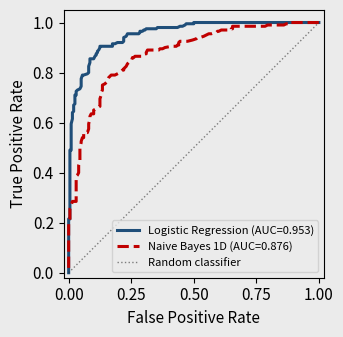

Recreate this plot in Python. (Note: this script raises an exception after producing the figure.)
# Figure: ROC curve comparison — Logistic Regression vs Naive Bayes
# Reference: Bishop & Bishop (2024), Fig. 5.11
# Chapter: 05
# Quantlet: https://github.com/danpele/NEURAL_BIZ/tree/master/Bishop_Ch_05

import numpy as np
import matplotlib
matplotlib.use('Agg')
import matplotlib.pyplot as plt
from scipy.special import expit
import os

# ── Course-wide colors ──
BLUE    = '#1f4e79'   # primary / training
CRIMSON = '#c00000'   # secondary / test
GREEN   = '#2e7d32'   # reference
GRAY    = '#333333'   # data points
GOLD    = '#d4a017'   # alternative

# ── Plot styling ──
plt.rc('text', usetex=False)
plt.rcParams['figure.facecolor'] = '#EBEBEB'
plt.rcParams['axes.facecolor']   = '#EBEBEB'
plt.rcParams['font.size'] = 11

np.random.seed(42)

# ── Generate synthetic two-class data ──
N = 200
# Class 0: centered at (-1, -1)
X0 = np.random.randn(N, 2) * 1.2 + np.array([-1, -1])
# Class 1: centered at (1, 1)
X1 = np.random.randn(N, 2) * 1.2 + np.array([1, 1])

X = np.vstack([X0, X1])
y = np.hstack([np.zeros(N), np.ones(N)])

# ── Fit logistic regression (closed-form approximation via IRLS) ──
# Add bias column
X_aug = np.column_stack([np.ones(2 * N), X])

# Simple gradient descent for logistic regression
w = np.zeros(3)
lr = 0.01
for _ in range(1000):
    z = X_aug @ w
    p = expit(z)
    grad = X_aug.T @ (p - y) / (2 * N)
    w -= lr * grad

# Logistic regression scores
scores_lr = X_aug @ w

# ── Naive Bayes (using only first feature, weaker model) ──
# Simple 1D model using only x1
mu0 = X0[:, 0].mean()
mu1 = X1[:, 0].mean()
sigma = X[:, 0].std()
# Log-likelihood ratio as score
scores_nb = (X[:, 0] - mu0)**2 / (2 * sigma**2) - (X[:, 0] - mu1)**2 / (2 * sigma**2)

# ── Compute ROC curves ──
def compute_roc(y_true, scores, n_thresholds=500):
    thresholds = np.linspace(scores.min() - 1, scores.max() + 1, n_thresholds)
    tpr_list, fpr_list = [], []
    for t in thresholds:
        pred = (scores >= t).astype(int)
        tp = np.sum((pred == 1) & (y_true == 1))
        fp = np.sum((pred == 1) & (y_true == 0))
        fn = np.sum((pred == 0) & (y_true == 1))
        tn = np.sum((pred == 0) & (y_true == 0))
        tpr = tp / (tp + fn) if (tp + fn) > 0 else 0
        fpr = fp / (fp + tn) if (fp + tn) > 0 else 0
        tpr_list.append(tpr)
        fpr_list.append(fpr)
    return np.array(fpr_list), np.array(tpr_list)

fpr_lr, tpr_lr = compute_roc(y, scores_lr)
fpr_nb, tpr_nb = compute_roc(y, scores_nb)

# ── AUC (trapezoidal) ──
auc_lr = -np.trapz(tpr_lr, fpr_lr)
auc_nb = -np.trapz(tpr_nb, fpr_nb)

# ── Plot ──
fig, ax = plt.subplots(figsize=(5, 3.5))

ax.plot(fpr_lr, tpr_lr, color=BLUE, lw=2.2,
        label=f'Logistic Regression (AUC={auc_lr:.3f})')
ax.plot(fpr_nb, tpr_nb, color=CRIMSON, lw=2.2, linestyle='--',
        label=f'Naive Bayes 1D (AUC={auc_nb:.3f})')
ax.plot([0, 1], [0, 1], color=GRAY, lw=1, linestyle=':', alpha=0.6,
        label='Random classifier')

ax.set_xlabel('False Positive Rate')
ax.set_ylabel('True Positive Rate')
ax.set_xlim(-0.02, 1.02)
ax.set_ylim(-0.02, 1.05)
ax.legend(loc='lower right', fontsize=8, framealpha=0.8)
ax.set_aspect('equal')

fig.tight_layout()

# ── Save ──
out_dir = os.path.join(os.path.dirname(os.path.abspath(__file__)), '..', 'charts')
os.makedirs(out_dir, exist_ok=True)
fig.savefig(os.path.join(out_dir, 'fig5_11_roc_comparison.pdf'),
            bbox_inches='tight', facecolor='#EBEBEB')
fig.savefig(os.path.join(out_dir, 'fig5_11_roc_comparison.png'),
            bbox_inches='tight', facecolor='#EBEBEB', dpi=300)

# Also save to the main charts directory used by slides
main_charts = os.path.join(os.path.dirname(os.path.abspath(__file__)),
                           '..', '..', 'charts')
if os.path.exists(main_charts):
    fig.savefig(os.path.join(main_charts, 'fig5_11_roc_comparison.pdf'),
                bbox_inches='tight', facecolor='#EBEBEB')
    fig.savefig(os.path.join(main_charts, 'fig5_11_roc_comparison.png'),
                bbox_inches='tight', facecolor='#EBEBEB', dpi=300)

print(f'Saved fig5_11_roc_comparison (LR AUC={auc_lr:.3f}, NB AUC={auc_nb:.3f})')
plt.close()
